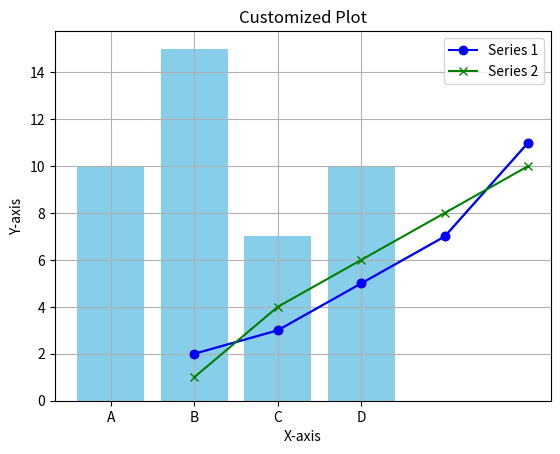

Recreate this plot in Python.
import matplotlib.pyplot as plt

# Sample data
x = [1, 2, 3, 4, 5]
y = [2, 3, 5, 7, 11]

# Create a line plot
plt.plot(x, y, marker='*')
plt.title("Line Plot")
plt.xlabel("X-axis")
plt.ylabel("Y-axis")

plt.show()




# Sample data
categories = ['A', 'B', 'C', 'D']
values = [10, 15, 7, 10]

# Create a bar plot
plt.bar(categories, values, color='skyblue')
plt.title("Bar Plot")
plt.xlabel("Categories")
plt.ylabel("Sales")
plt.show()



# Sample data
x = [1, 2, 3, 4, 5]
y = [2, 3, 5, 7, 11]

# Create a scatter plot
plt.scatter(x, y, color='red')
plt.title("Scatter Plot")
plt.xlabel("X-axis")
plt.ylabel("Y-axis")
plt.show()

#Customizing Plots (Titles, Labels, Legends)

# Sample data
x = [1, 2, 3, 4, 5]
y1 = [2, 3, 5, 7, 11]
y2 = [1, 4, 6, 8, 10]

# Create a plot with customizations
plt.plot(x, y1, marker='o', label='Series 1', color='blue')
plt.plot(x, y2, marker='x', label='Series 2', color='green')

# Customizing the plot
plt.title("Customized Plot")
plt.xlabel("X-axis")
plt.ylabel("Y-axis")
plt.legend()
plt.grid(True)
plt.show()